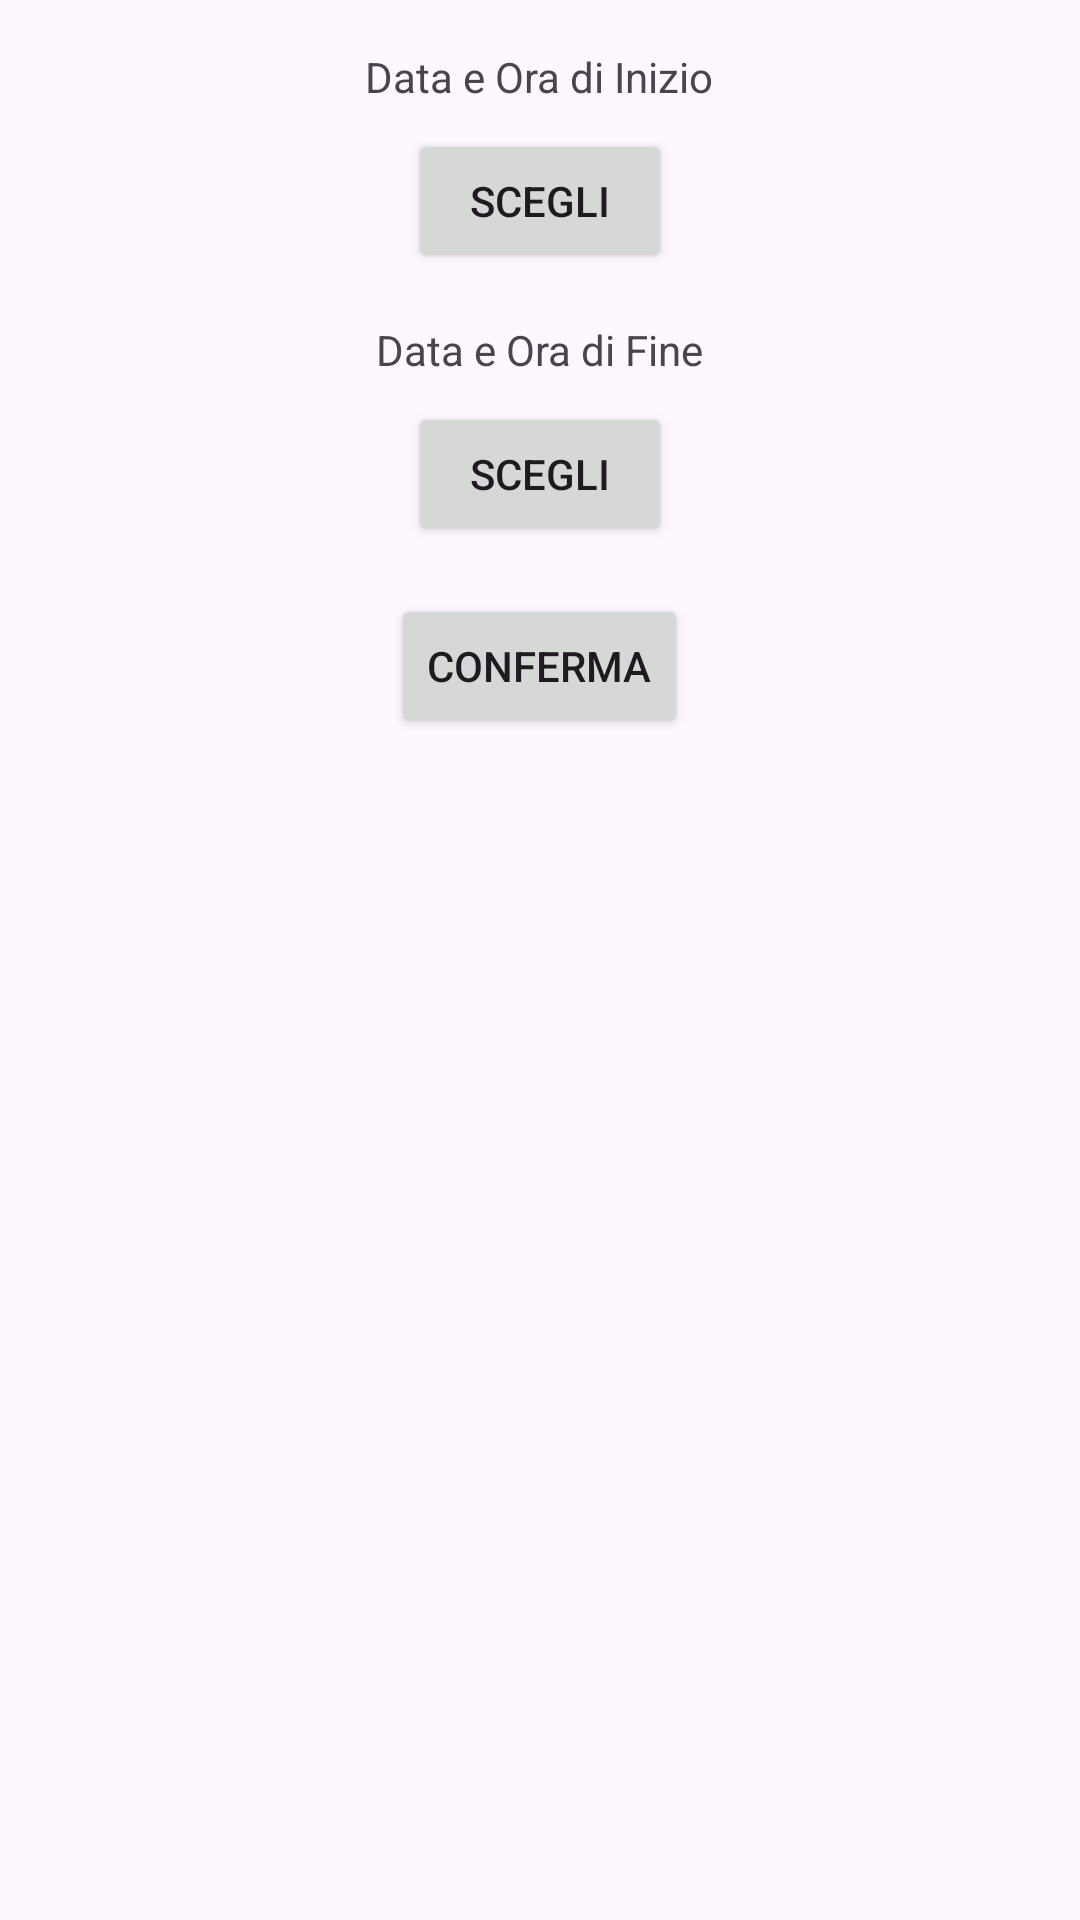

Reconstruct the res/layout file that produces this screen, plus the resources it refers to.
<!-- AndroidManifest.xml: application theme Theme.Material3.Light -->
<!-- res/layout/activity_crea_giornata.xml -->
<?xml version="1.0" encoding="utf-8"?>
<RelativeLayout xmlns:android="http://schemas.android.com/apk/res/android"
    android:layout_width="match_parent"
    android:layout_height="match_parent">

    <TextView
        android:id="@+id/textViewInizio"
        android:layout_width="wrap_content"
        android:layout_height="wrap_content"
        android:text="Data e Ora di Inizio"
        android:layout_centerHorizontal="true"
        android:layout_marginTop="16dp"/>

    <Button
        android:id="@+id/buttonInizio"
        android:layout_width="wrap_content"
        android:layout_height="wrap_content"
        android:text="Scegli"
        android:layout_below="@id/textViewInizio"
        android:layout_centerHorizontal="true"
        android:layout_marginTop="8dp"/>

    <TextView
        android:id="@+id/textViewFine"
        android:layout_width="wrap_content"
        android:layout_height="wrap_content"
        android:text="Data e Ora di Fine"
        android:layout_below="@id/buttonInizio"
        android:layout_centerHorizontal="true"
        android:layout_marginTop="16dp"/>

    <Button
        android:id="@+id/buttonFine"
        android:layout_width="wrap_content"
        android:layout_height="wrap_content"
        android:text="Scegli"
        android:layout_below="@id/textViewFine"
        android:layout_centerHorizontal="true"
        android:layout_marginTop="8dp"/>

    <Button
        android:id="@+id/confermaButton"
        android:layout_width="wrap_content"
        android:layout_height="wrap_content"
        android:text="Conferma"
        android:layout_below="@id/buttonFine"
        android:layout_centerHorizontal="true"
        android:layout_marginTop="16dp"/>
</RelativeLayout>
<!-- resources referenced by this layout -->
<resources>

</resources>
